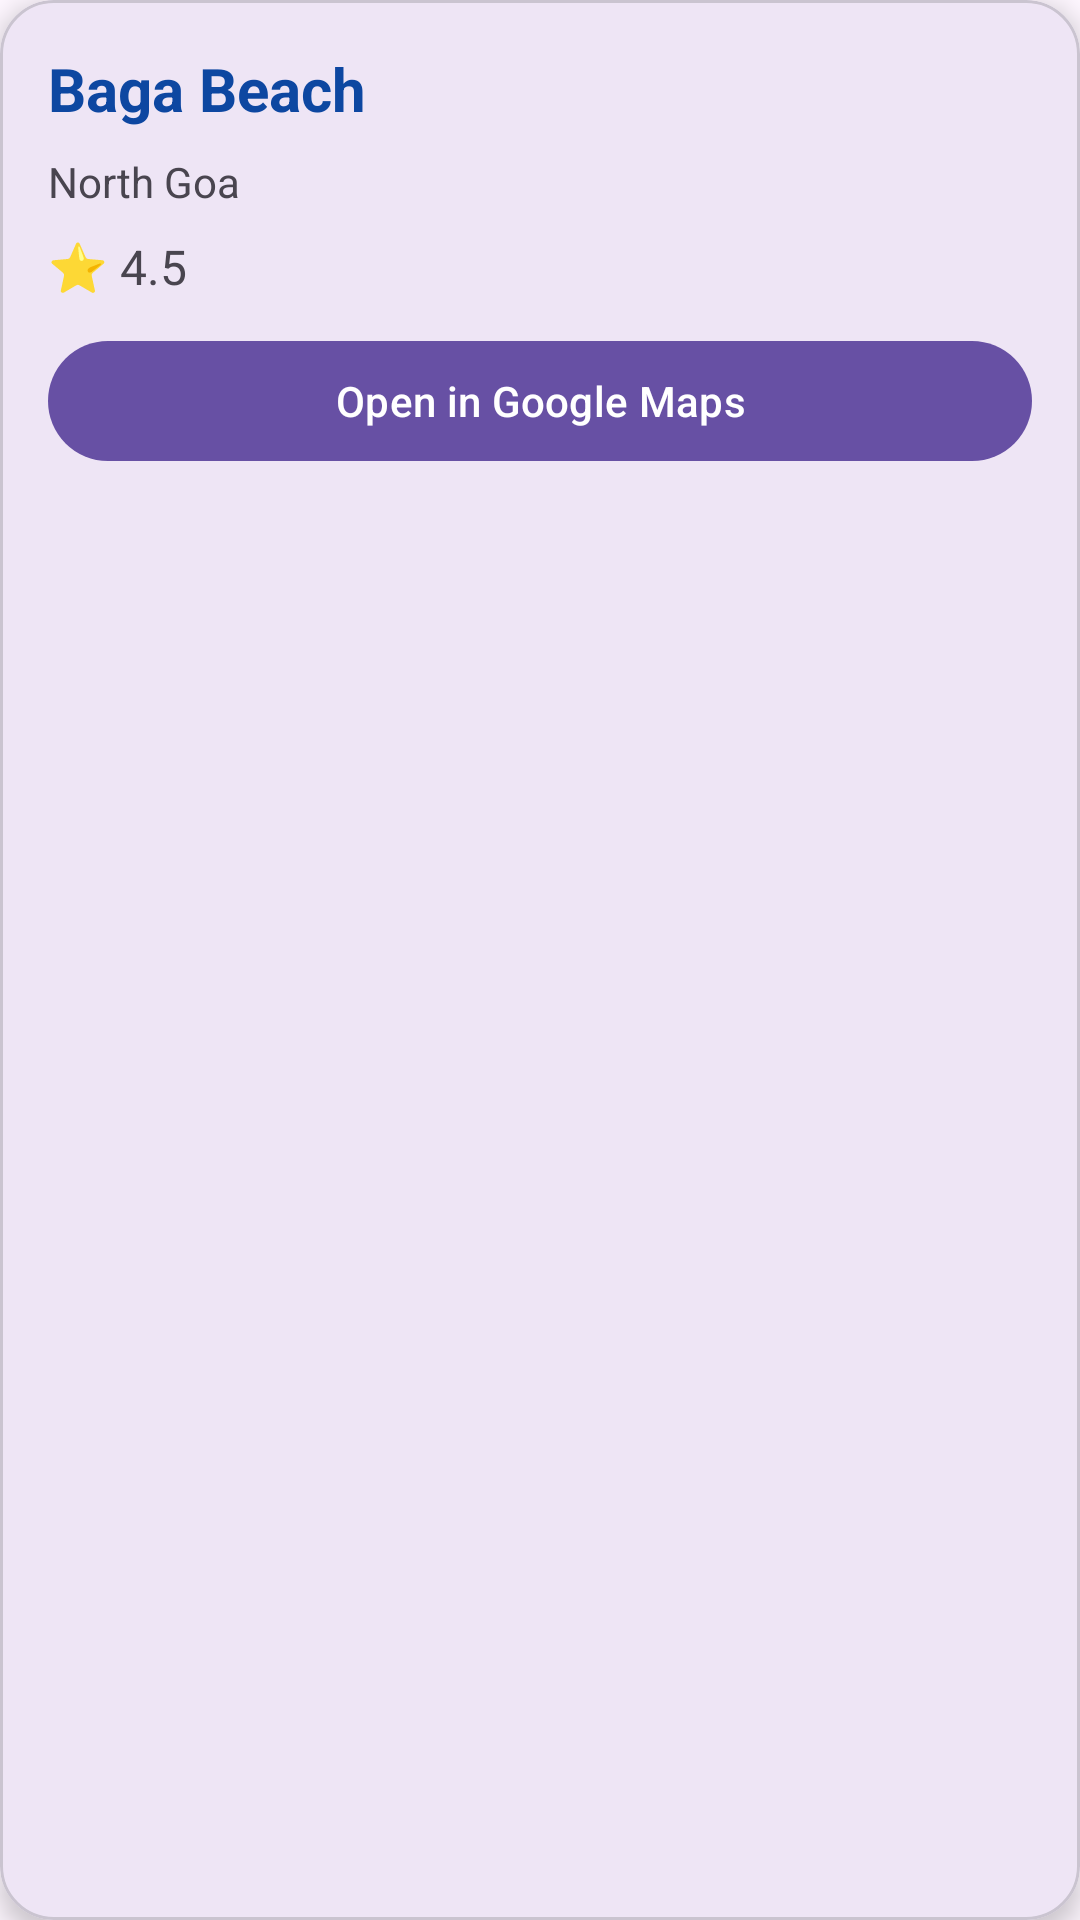

Reconstruct the res/layout file that produces this screen, plus the resources it refers to.
<!-- AndroidManifest.xml: application theme Theme.AITravelPlanner -->
<!-- res/layout/place_item.xml -->
<?xml version="1.0" encoding="utf-8"?>
<com.google.android.material.card.MaterialCardView
    xmlns:android="http://schemas.android.com/apk/res/android"
    xmlns:app="http://schemas.android.com/apk/res-auto"

    android:layout_width="match_parent"
    android:layout_height="wrap_content"
    android:layout_margin="10dp"

    app:cardCornerRadius="18dp"
    app:cardElevation="5dp">

    <LinearLayout
        android:layout_width="match_parent"
        android:layout_height="wrap_content"
        android:orientation="vertical"
        android:padding="16dp">

        <TextView
            android:id="@+id/tvPlaceName"
            android:layout_width="match_parent"
            android:layout_height="wrap_content"
            android:text="Baga Beach"
            android:textColor="#0D47A1"
            android:textSize="20sp"
            android:textStyle="bold"/>

        <TextView
            android:id="@+id/tvPlaceAddress"
            android:layout_width="match_parent"
            android:layout_height="wrap_content"
            android:layout_marginTop="8dp"
            android:text="North Goa"
            android:textSize="14sp"/>

        <TextView
            android:id="@+id/tvPlaceRating"
            android:layout_width="wrap_content"
            android:layout_height="wrap_content"
            android:layout_marginTop="8dp"
            android:text="⭐ 4.5"
            android:textSize="16sp"/>

        <com.google.android.material.button.MaterialButton
            android:id="@+id/btnViewPlace"
            android:layout_width="match_parent"
            android:layout_height="wrap_content"
            android:layout_marginTop="10dp"
            android:text="Open in Google Maps"
            android:textAllCaps="false"/>

    </LinearLayout>

</com.google.android.material.card.MaterialCardView>
<!-- resources referenced by this layout -->
<resources>
  <style name="Theme.AITravelPlanner" parent="Base.Theme.AITravelPlanner" />
  <style name="Base.Theme.AITravelPlanner" parent="Theme.Material3.DayNight.NoActionBar">
          
          
      </style>
</resources>
